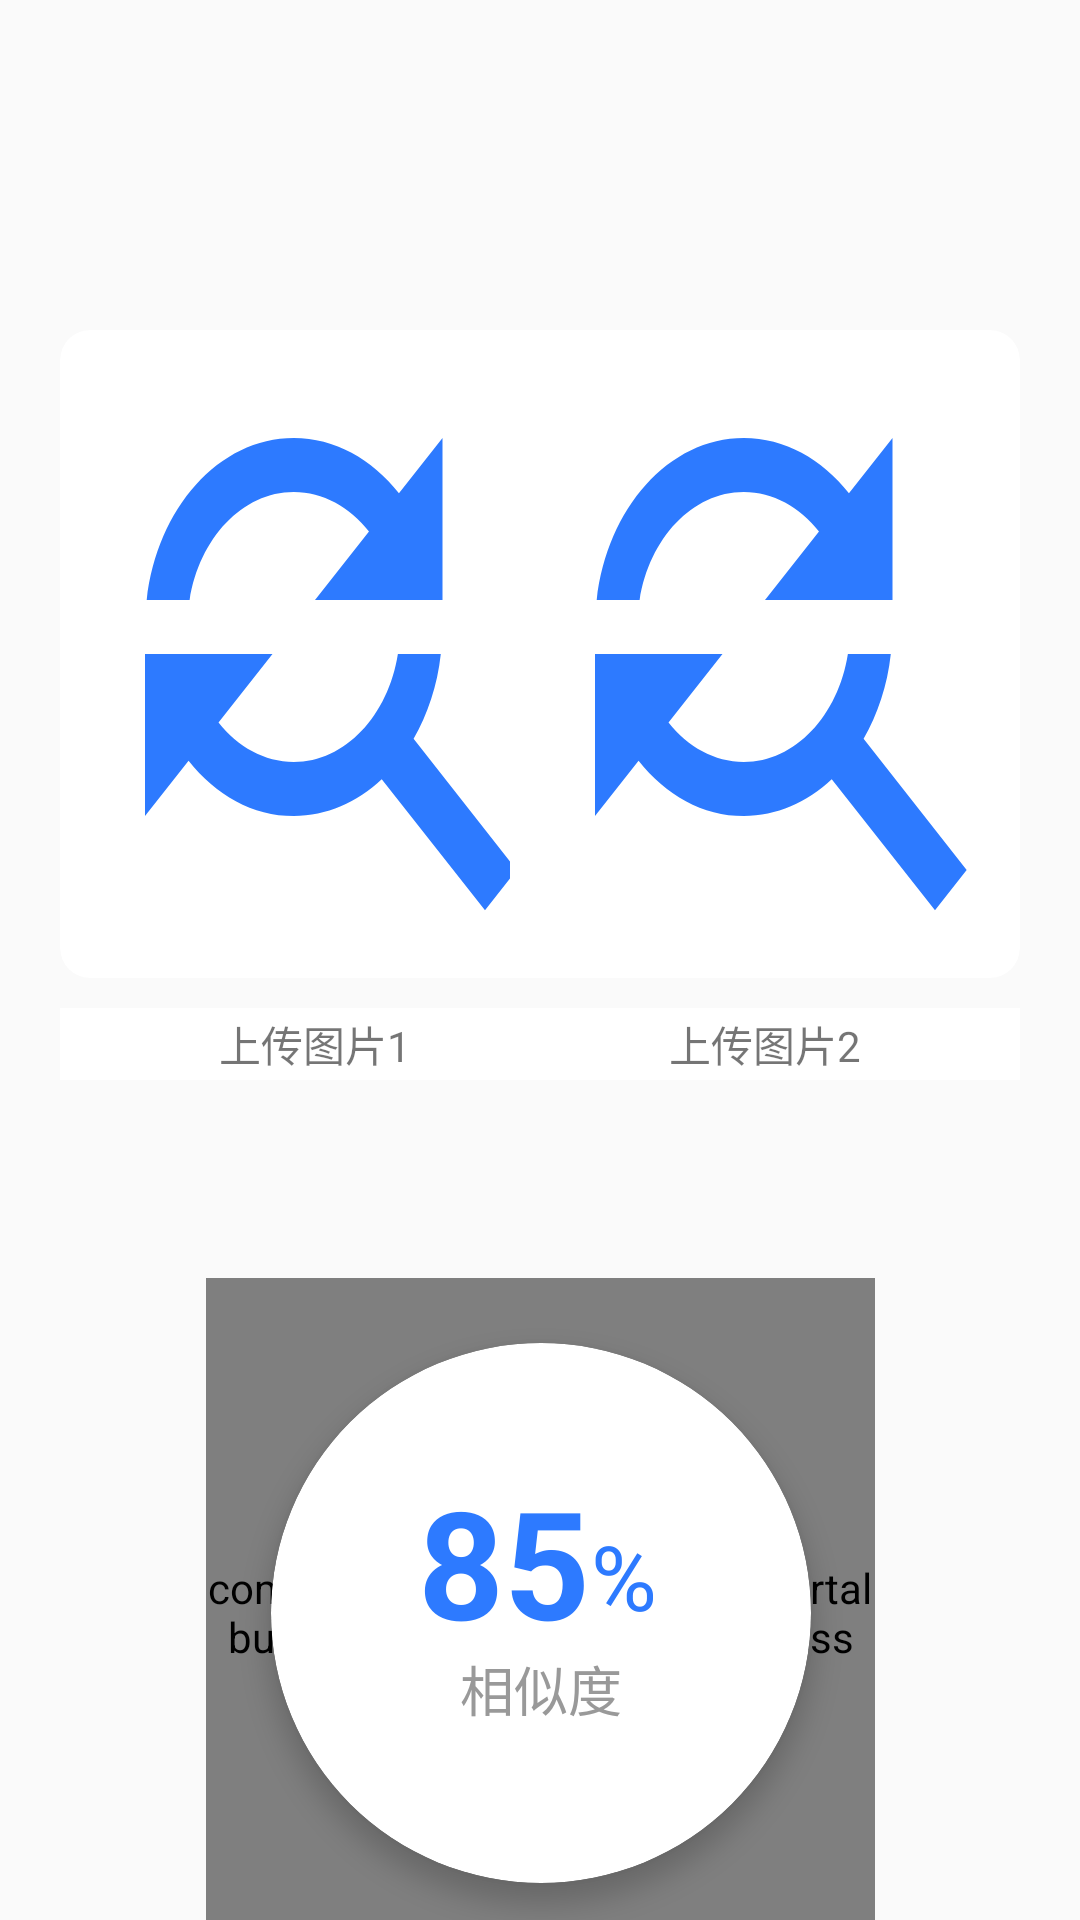

Reconstruct the res/layout file that produces this screen, plus the resources it refers to.
<!-- AndroidManifest.xml: application theme AppTheme -->
<!-- res/layout/activity_face_verification.xml -->
<?xml version="1.0" encoding="utf-8"?>
<android.support.constraint.ConstraintLayout
    xmlns:android="http://schemas.android.com/apk/res/android"
    android:layout_width="match_parent"
    android:layout_height="match_parent"
    xmlns:app="http://schemas.android.com/apk/res-auto">

    <ImageView
        android:id="@+id/home_more"
        android:src="@drawable/more"
        android:layout_marginTop="20dp"
        android:layout_width="40dp"
        android:layout_height="40dp"
        app:layout_constraintTop_toTopOf="parent"
        app:layout_constraintRight_toRightOf="parent"/>

    <ImageView
        android:id="@+id/home_back"
        android:layout_width="40dp"
        android:layout_height="40dp"
        android:layout_marginTop="20dp"
        android:layout_marginLeft="10dp"
        android:background="@drawable/back"
        app:layout_constraintTop_toTopOf="parent"
        app:layout_constraintLeft_toLeftOf="parent" />


    <android.support.v7.widget.CardView
        android:id="@+id/card_view1"
        android:layout_width="wrap_content"
        android:layout_height="wrap_content"
        android:layout_marginTop="50dp"
        android:layout_marginLeft="20dp"
        app:cardElevation="0dp"
        app:cardCornerRadius="10dp"
        app:layout_constraintTop_toBottomOf="@+id/home_back"
        app:layout_constraintLeft_toLeftOf="parent">

        <ImageView
            android:id="@+id/image1"
            android:layout_width="170dp"
            android:layout_height="216dp"
            android:src="@drawable/ai"
            android:scaleType="fitXY"
            app:layout_constraintTop_toBottomOf="@+id/deviding_line"
            app:layout_constraintLeft_toLeftOf="parent"
            app:layout_constraintRight_toRightOf="parent"/>
    </android.support.v7.widget.CardView>
    
    <android.support.constraint.ConstraintLayout
        android:id="@+id/button1"
        android:layout_width="170dp"
        android:layout_height="24dp"
        android:background="#ffffff"
        android:layout_marginTop="10dp"
        app:layout_constraintTop_toBottomOf="@+id/card_view1"
        app:layout_constraintLeft_toLeftOf="@+id/card_view1"
        app:layout_constraintRight_toRightOf="@+id/card_view1">

        <TextView
            android:layout_width="wrap_content"
            android:layout_height="wrap_content"
            android:text="上传图片1"
            app:layout_constraintLeft_toLeftOf="@+id/button1"
            app:layout_constraintRight_toRightOf="@+id/button1"
            app:layout_constraintTop_toTopOf="@+id/button1"
            app:layout_constraintBottom_toBottomOf="@+id/button1"/>


    </android.support.constraint.ConstraintLayout>



    <android.support.v7.widget.CardView
        android:id="@+id/card_view2"
        android:layout_width="wrap_content"
        android:layout_height="wrap_content"
        android:layout_marginTop="50dp"
        app:cardCornerRadius="10dp"
        app:cardElevation="0dp"
        android:layout_marginRight="20dp"
        app:layout_constraintTop_toBottomOf="@+id/home_back"
        app:layout_constraintRight_toRightOf="parent">

        <ImageView
            android:id="@+id/image2"
            android:layout_width="170dp"
            android:layout_height="216dp"
            android:src="@drawable/ai"
            android:scaleType="fitXY"
            app:layout_constraintTop_toBottomOf="@+id/deviding_line"
            app:layout_constraintLeft_toLeftOf="parent"
            app:layout_constraintRight_toRightOf="parent"/>
    </android.support.v7.widget.CardView>


    <android.support.constraint.ConstraintLayout
        android:id="@+id/button2"
        android:layout_width="170dp"
        android:layout_height="24dp"
        android:background="#ffffff"
        android:layout_marginTop="10dp"
        app:layout_constraintTop_toBottomOf="@+id/card_view2"
        app:layout_constraintLeft_toLeftOf="@+id/card_view2"
        app:layout_constraintRight_toRightOf="@+id/card_view2">

        <TextView
            android:layout_width="wrap_content"
            android:layout_height="wrap_content"
            android:text="上传图片2"
            app:layout_constraintLeft_toLeftOf="@+id/button2"
            app:layout_constraintRight_toRightOf="@+id/button2"
            app:layout_constraintTop_toTopOf="@+id/button2"
            app:layout_constraintBottom_toBottomOf="@+id/button2"/>
    </android.support.constraint.ConstraintLayout>

    <LinearLayout
        android:id="@+id/progress_layout"
        xmlns:android="http://schemas.android.com/apk/res/android"
        xmlns:app="http://schemas.android.com/apk/res-auto"
        android:layout_height="wrap_content"
        android:layout_width="wrap_content"
        android:layout_marginTop="90dp"
        app:layout_constraintTop_toTopOf="@+id/button1"
        app:layout_constraintLeft_toLeftOf="parent"
        app:layout_constraintRight_toRightOf="parent">

        <com.example.chenweizhao.smartalbums.view.SimpleRoundProgress
            android:id="@+id/progress"
            android:layout_width="223dp"
            android:layout_height="223dp"
            android:layout_gravity="center"
            app:srp_max="100"
            app:srp_progressColor="#2D7AFF"
            app:srp_roundColor="#ffffff"
            app:srp_roundWidth="6dp"
            app:srp_startAngle="0"
            app:srp_style="STROKE" />
    </LinearLayout>
    
    <android.support.v7.widget.CardView
        android:layout_width="180dp"
        android:layout_height="180dp"
        app:cardElevation="5dp"
        app:cardCornerRadius="90dp"
        app:layout_constraintLeft_toLeftOf="@+id/progress_layout"
        app:layout_constraintRight_toRightOf="@+id/progress_layout"
        app:layout_constraintTop_toTopOf="@+id/progress_layout"
        app:layout_constraintBottom_toBottomOf="@+id/progress_layout"
        xmlns:app="http://schemas.android.com/apk/res-auto">

        <android.support.constraint.ConstraintLayout
            android:layout_width="match_parent"
            android:layout_height="match_parent">

            <TextView
                android:id="@+id/progress_number"
                android:layout_width="wrap_content"
                android:layout_height="wrap_content"
                android:text="85"
                android:textColor="#2D7AFF"
                android:textSize="50sp"
                android:textStyle="bold"
                android:layout_marginBottom="35dp"
                android:layout_marginRight="25dp"
                app:layout_constraintTop_toTopOf="parent"
                app:layout_constraintBottom_toBottomOf="parent"
                app:layout_constraintLeft_toLeftOf="parent"
                app:layout_constraintRight_toRightOf="parent"/>

            <TextView
                android:layout_width="wrap_content"
                android:layout_height="wrap_content"
                android:text="%"
                android:textSize="30sp"
                android:textColor="#2D7AFF"
                android:layout_marginBottom="25dp"
                android:layout_marginLeft="55dp"
                app:layout_constraintTop_toTopOf="parent"
                app:layout_constraintBottom_toBottomOf="parent"
                app:layout_constraintLeft_toLeftOf="parent"
                app:layout_constraintRight_toRightOf="parent"/>

            <TextView
                android:layout_width="wrap_content"
                android:layout_height="wrap_content"
                android:text="相似度"
                android:textSize="18sp"
                android:textColor="#999999"
                android:layout_marginTop="50dp"
                app:layout_constraintTop_toTopOf="parent"
                app:layout_constraintBottom_toBottomOf="parent"
                app:layout_constraintLeft_toLeftOf="parent"
                app:layout_constraintRight_toRightOf="parent"/>

        </android.support.constraint.ConstraintLayout>



    </android.support.v7.widget.CardView>

    



    </android.support.constraint.ConstraintLayout>
<!-- resources referenced by this layout -->
<resources>
  <!-- drawable ai (drawable-anydpi) -->
  <vector xmlns:android="http://schemas.android.com/apk/res/android"
      android:width="24dp"
      android:height="24dp"
      android:viewportWidth="24"
      android:viewportHeight="24"
      android:tint="#2D7AFF">
      <path
          android:fillColor="#FF000000"
          android:pathData="M11,6c1.38,0 2.63,0.56 3.54,1.46L12,10h6L18,4l-2.05,2.05C14.68,4.78 12.93,4 11,4c-3.53,0 -6.43,2.61 -6.92,6L6.1,10c0.46,-2.28 2.48,-4 4.9,-4zM16.64,15.14c0.66,-0.9 1.12,-1.97 1.28,-3.14L15.9,12c-0.46,2.28 -2.48,4 -4.9,4 -1.38,0 -2.63,-0.56 -3.54,-1.46L10,12L4,12v6l2.05,-2.05C7.32,17.22 9.07,18 11,18c1.55,0 2.98,-0.51 4.14,-1.36L20,21.49 21.49,20l-4.85,-4.86z"/>
  </vector>
  <style name="AppTheme" parent="Theme.AppCompat.Light.DarkActionBar">
          
          <item name="colorPrimary">@color/colorPrimary</item>
          <item name="colorPrimaryDark">@color/colorPrimaryDark</item>
          <item name="colorAccent">@color/colorAccent</item>
          <item name="windowNoTitle">true</item>
      </style>
  <color name="colorPrimary">#008577</color>
  <color name="colorPrimaryDark">#00574B</color>
  <color name="colorAccent">#D81B60</color>
</resources>
